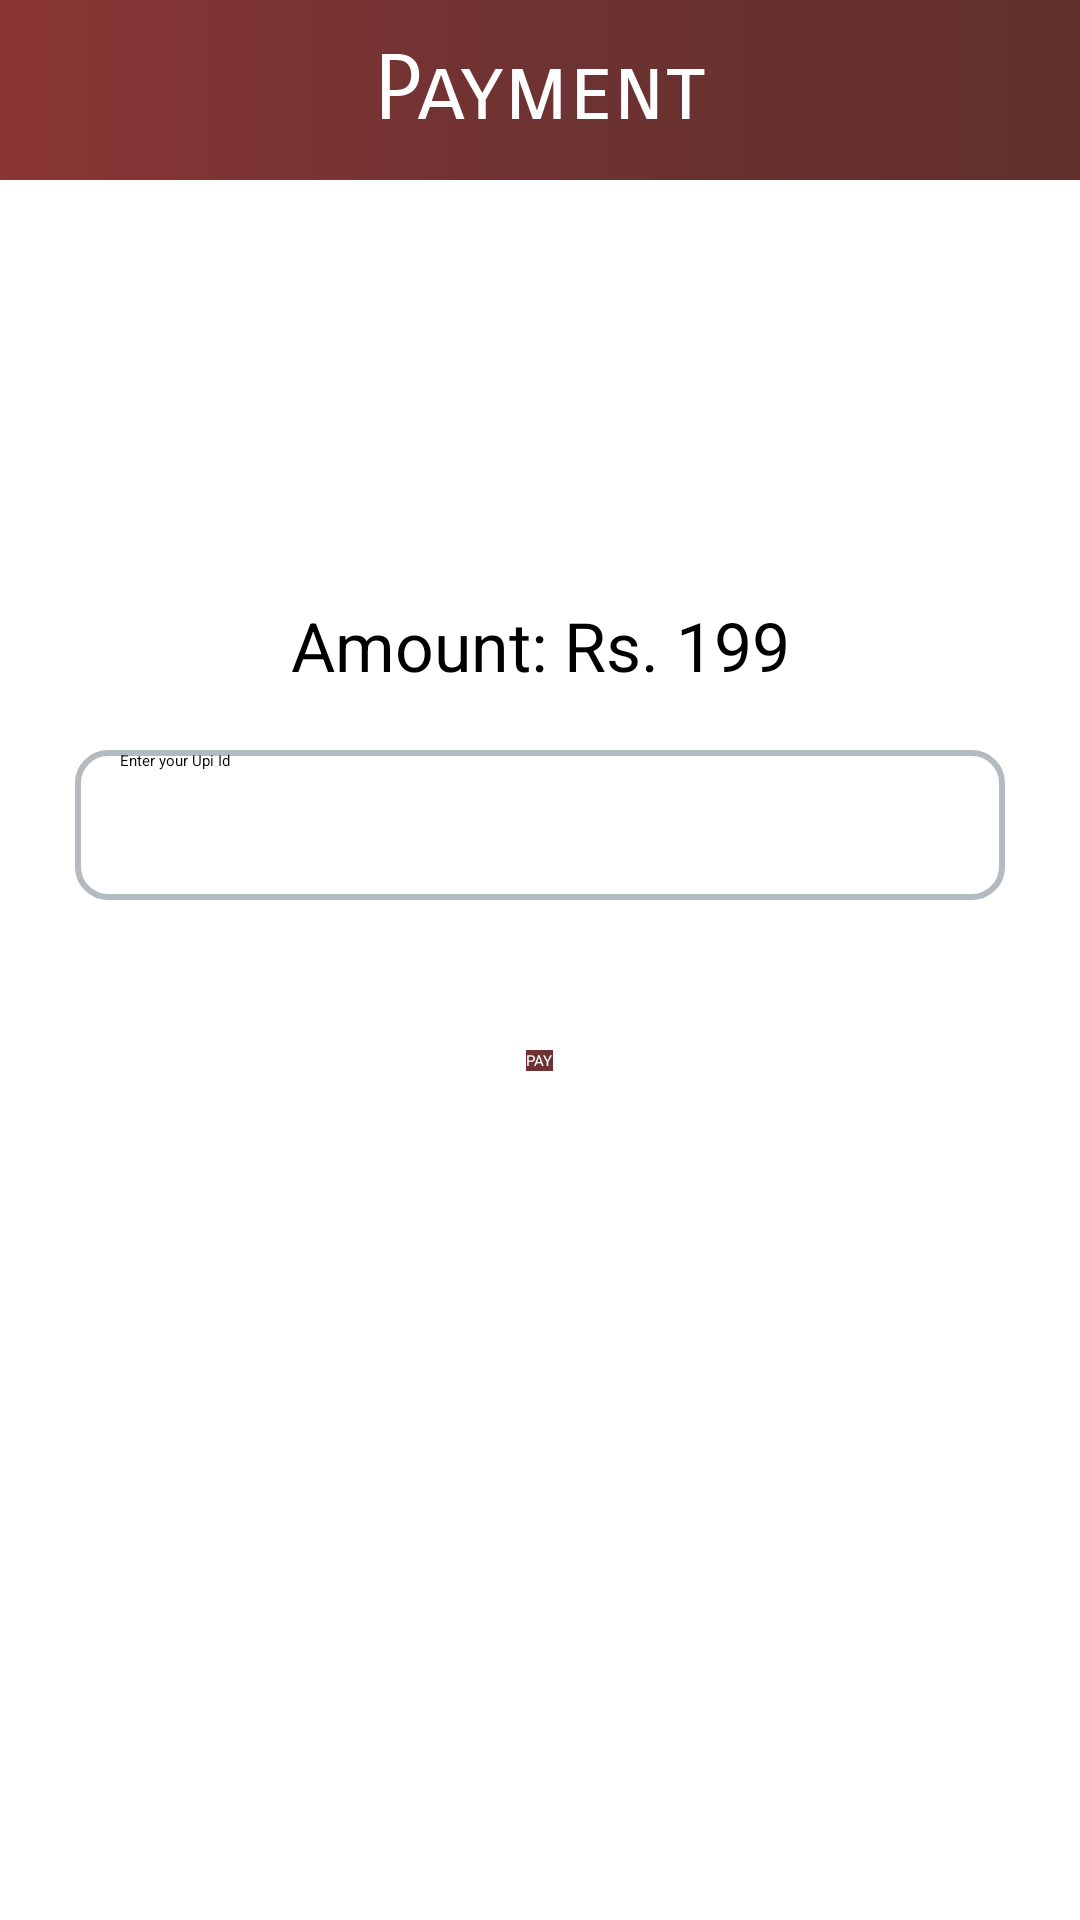

Produce the Android XML layout that renders to this screen, including the resource entries it uses.
<!-- AndroidManifest.xml: application theme Theme.AcademicCareers -->
<!-- res/layout/payment_id.xml -->
<?xml version="1.0" encoding="utf-8"?>
<RelativeLayout xmlns:android="http://schemas.android.com/apk/res/android"
    android:layout_width="match_parent"
    android:layout_height="match_parent">
    <ImageView
        android:id="@+id/top"
        android:layout_width="match_parent"
        android:layout_height="60dp"
        android:background="@drawable/gradient"/>
    <TextView
        android:layout_width="match_parent"
        android:layout_height="60dp"
        android:text="Payment"
        android:textColor="@color/white"
        android:textSize="30sp"
        android:fontFamily="sans-serif-smallcaps"
        android:gravity="center"/>
    <TextView
        android:id="@+id/amount"
        android:layout_width="match_parent"
        android:layout_height="wrap_content"
        android:text="Amount: Rs. 199"
        android:layout_marginTop="200dp"
        android:textSize="22.5sp"
        android:gravity="center"/>
    <EditText
        android:id="@+id/upi_id"
        android:layout_width="match_parent"
        android:layout_height="50dp"
        android:hint="Enter your Upi Id"
        android:background="@drawable/et2"
        android:layout_marginTop="250dp"
        android:layout_marginLeft="25dp"
        android:layout_marginRight="25dp"
        android:paddingStart="15dp"/>
    <Button
        android:id="@+id/pay"
        android:layout_width="wrap_content"
        android:layout_height="wrap_content"
        android:layout_marginTop="350dp"
        android:layout_centerHorizontal="true"
        android:background="@color/primary"
        android:text="PAY"
        android:textColor="@color/white"/>

</RelativeLayout>
<!-- resources referenced by this layout -->
<resources>
  <color name="primary">#6E3232</color>
  <color name="white">#FFFFFFFF</color>
  <!-- drawable et2 (drawable) -->
  <?xml version="1.0" encoding="utf-8"?>
  <shape xmlns:android="http://schemas.android.com/apk/res/android">
      <corners android:radius="10dp" /> 
      <stroke
          android:width="2dp"
          android:color="@color/grey" />
  </shape>
  <!-- drawable gradient (drawable) -->
  <?xml version="1.0" encoding="utf-8"?>
  <shape xmlns:android="http://schemas.android.com/apk/res/android"
      android:shape="rectangle">
      <gradient
          android:startColor="#8B3535"
          android:centerColor="#6E3232"
          android:endColor="#622E2E"
          android:angle="360" />
  </shape>
  <style name="Theme.AcademicCareers" parent="Base.Theme.AcademicCareers" />
  <color name="grey">#B3BAC0</color>
  <style name="Base.Theme.AcademicCareers" parent="Theme.AppCompat.Light.DarkActionBar">
          <item name="android:windowBackground">@color/white</item>
          <item name="colorPrimary">@color/primary</item>
      </style>
</resources>
